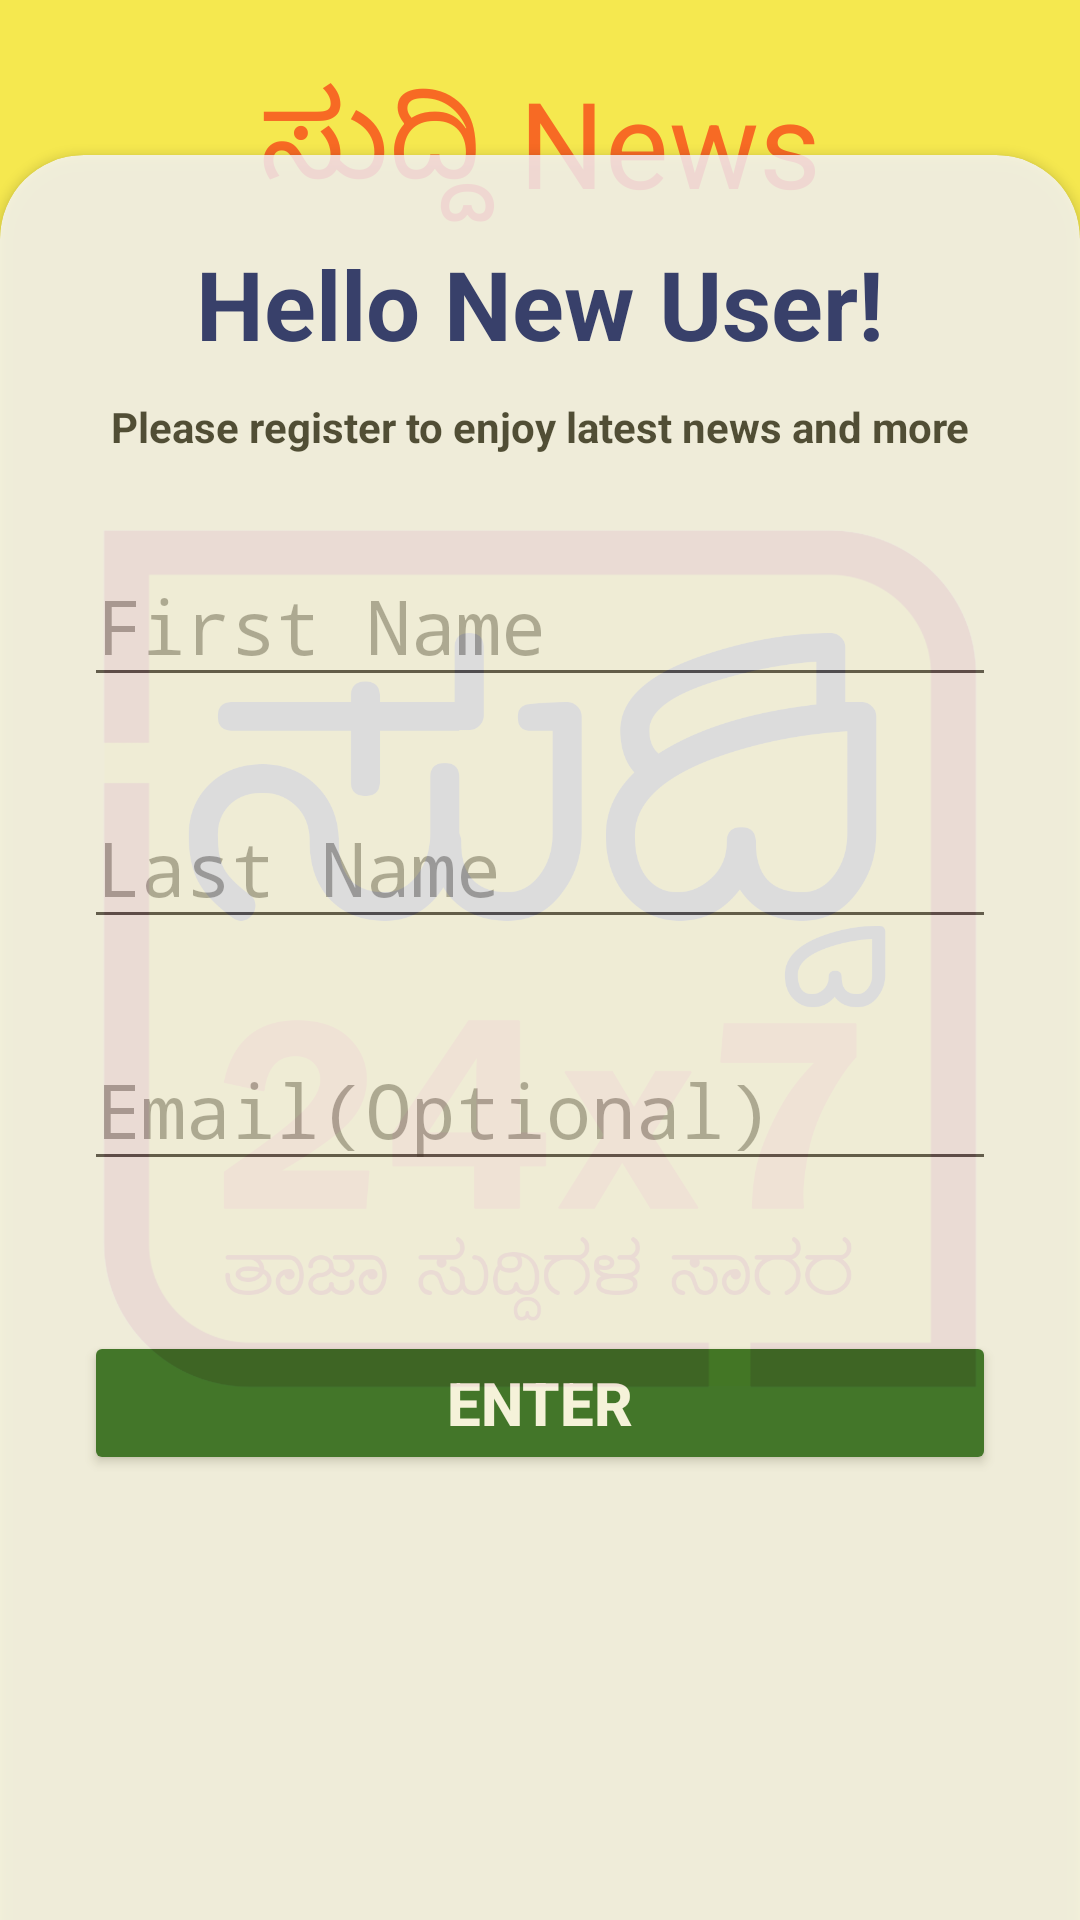

Produce the Android XML layout that renders to this screen, including the resource entries it uses.
<!-- AndroidManifest.xml: application theme Theme.SuddiNews -->
<!-- res/layout/activity_registration.xml -->
<?xml version="1.0" encoding="utf-8"?>
<RelativeLayout
    xmlns:android="http://schemas.android.com/apk/res/android"
    xmlns:app="http://schemas.android.com/apk/res-auto"
    xmlns:tools="http://schemas.android.com/tools"
    android:layout_width="match_parent"
    android:layout_height="match_parent"
    tools:context=".registration"
    android:background="@color/lemon_yellow">
    <RelativeLayout
        android:layout_width="match_parent"
        android:layout_height="match_parent"
        >
        <ImageView
            android:layout_width="300dp"
            android:layout_height="300dp"
            android:layout_centerHorizontal="true"
            android:layout_centerVertical="true"
            android:alpha="0.5"
            android:background="@drawable/logo"
            />
    </RelativeLayout>
    <RelativeLayout
        android:layout_width="match_parent"
        android:layout_height="match_parent">
        <TextView
            android:id="@+id/title"
            android:layout_width="match_parent"
            android:layout_height="wrap_content"
            android:text="@string/name"
            android:textSize="40dp"
            android:textColor="@color/orange"
            android:textAlignment="center"
            android:layout_marginTop="20dp"
            />
        <androidx.cardview.widget.CardView
            android:layout_width="match_parent"
            android:layout_height="wrap_content"
            android:layout_alignParentBottom="true"
            app:cardCornerRadius="28dp"
            android:layout_marginBottom="-60dp"
            app:cardBackgroundColor="@color/ghost_white"
            android:alpha="0.8">
            <LinearLayout
                android:layout_width="match_parent"
                android:layout_height="wrap_content"
                android:orientation="vertical"
                android:padding="28dp"
                android:layout_marginBottom="180dp">
                <TextView
                    android:layout_width="match_parent"
                    android:layout_height="wrap_content"
                    android:text="Hello New User!"
                    android:textAlignment="center"
                    android:textColor="@color/blue"
                    android:textSize="32sp"
                    android:textStyle="bold"
                    />
                <TextView
                    android:layout_width="match_parent"
                    android:layout_height="wrap_content"
                    android:text="Please register to enjoy latest news and more"
                    android:textColor="@color/black"
                    android:textAlignment="center"
                    android:alpha="0.8"
                    android:layout_marginTop="10dp"
                    android:textStyle="bold"
                    />
                <View
                    android:layout_width="wrap_content"
                    android:layout_height="30dp"/>

                <EditText
                    android:id="@+id/reg_user_first_name"
                    android:layout_width="match_parent"
                    android:layout_height="wrap_content"
                    android:layout_centerHorizontal="true"
                    android:textColor="@color/black"
                    android:fontFamily="monospace"
                    android:inputType="textPersonName"
                    android:textSize="25dp"
                    android:hint="First Name"
                    />
                <View
                    android:layout_width="wrap_content"
                    android:layout_height="30dp"/>

                <EditText
                    android:id="@+id/reg_user_last_name"
                    android:layout_width="match_parent"
                    android:layout_height="wrap_content"
                    android:textColor="@color/black"
                    android:layout_centerHorizontal="true"
                    android:fontFamily="monospace"
                    android:inputType="textPersonName"
                    android:textSize="25dp"
                    android:hint="Last Name"
                    />
                <View
                    android:layout_width="wrap_content"
                    android:layout_height="30dp"/>
                <EditText
                    android:id="@+id/reg_email_optional"
                    android:layout_width="match_parent"
                    android:layout_height="wrap_content"
                    android:textColor="@color/black"
                    android:layout_centerHorizontal="true"
                    android:fontFamily="monospace"
                    android:inputType="textEmailAddress"
                    android:textSize="25dp"
                    android:hint="Email(Optional)"
                    />
                <androidx.appcompat.widget.AppCompatButton
                    android:id="@+id/btn_registration"
                    android:layout_width="match_parent"
                    android:layout_height="wrap_content"
                    android:layout_centerHorizontal="true"
                    android:text="Enter"
                    android:textStyle="bold"
                    android:textSize="20dp"
                    android:textColor="@color/white"
                    android:backgroundTint="#216524"
                    android:layout_marginTop="50dp"
                    />
            </LinearLayout>
        </androidx.cardview.widget.CardView>
    </RelativeLayout>
</RelativeLayout>
<!-- resources referenced by this layout -->
<resources>
  <color name="black">#FF000000</color>
  <color name="blue">#132175</color>
  <color name="ghost_white">#F8F8FF</color>
  <color name="lemon_yellow">#F5E84F</color>
  <color name="orange">#F76A24</color>
  <color name="white">#FFFFFFFF</color>
  <!-- drawable logo: png bitmap (drawable, 121417 bytes) -->
  <string name="name">ಸುದ್ದಿ News</string>
  <style name="Theme.SuddiNews" parent="Base.Theme.SuddiNews" />
  <style name="Base.Theme.SuddiNews" parent="Theme.Material3.DayNight.NoActionBar">
          
          
          <item name="android:statusBarColor">@android:color/transparent</item>
          <item name="android:windowActivityTransitions">true</item>
          <item name="android:windowEnterTransition">@transition/trans_anim</item>
          <item name="android:windowExitTransition">@transition/trans_anim</item>
          <item name="android:windowFullscreen">true</item>
          <item name="android:textColor">@android:color/black</item>
      </style>
</resources>
